Run: headless pygame with SDL's dummy video driver; simulated clock (each Clock.tick advances the game by its frame time, no real sleeping); random seed 0; keys injected as events and as key.get_pressed() state; mouse plan: one left click at the window centre at the start of phase 2, then a move to the lower-right quarter at the start of phase 3.
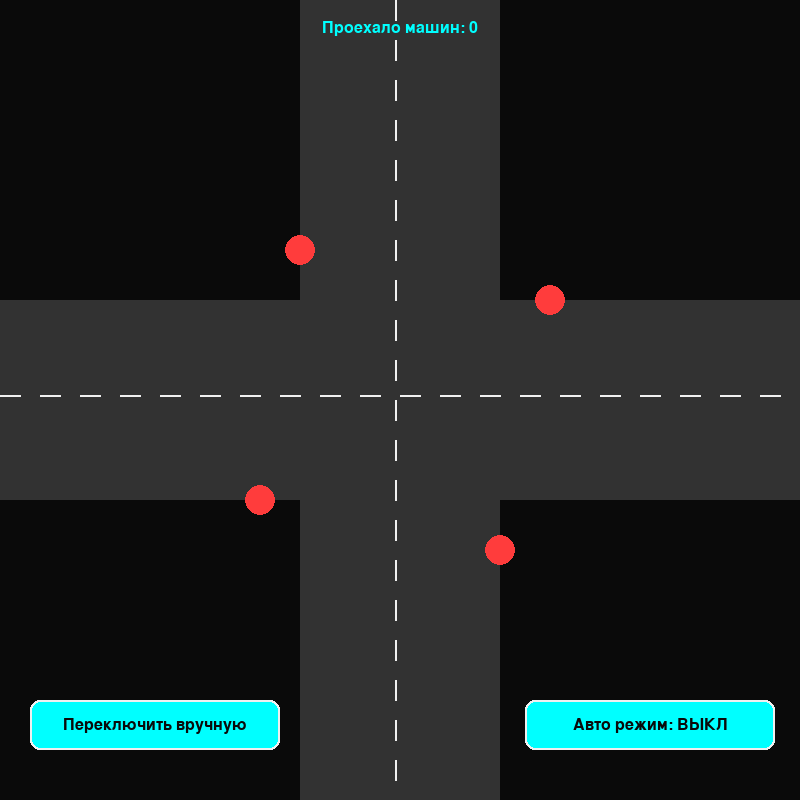
Frame 1 of 4 · flips 1–60 · no input
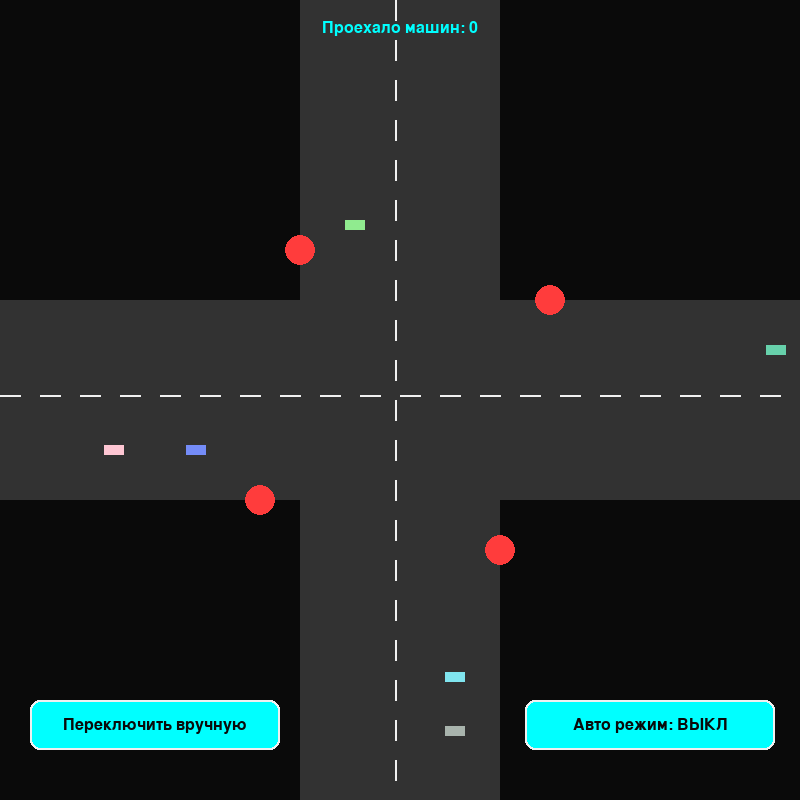
Frame 2 of 4 · flips 61–180 · clicked the window centre · tapped SPACE, RETURN · held RIGHT (→), D
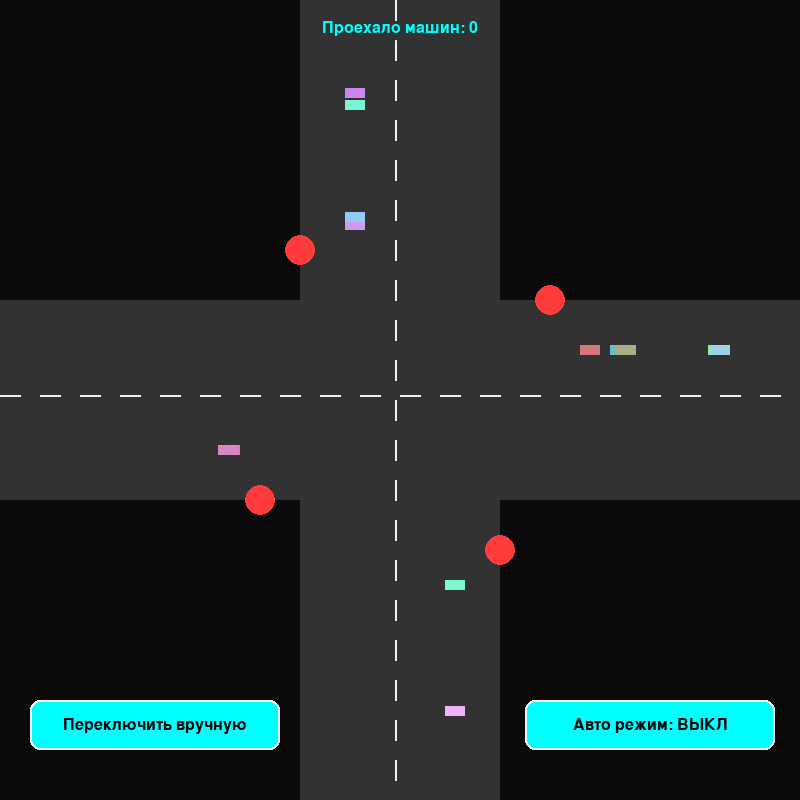
Frame 3 of 4 · flips 181–300 · moved the mouse to the lower-right quarter · held DOWN (↓), S
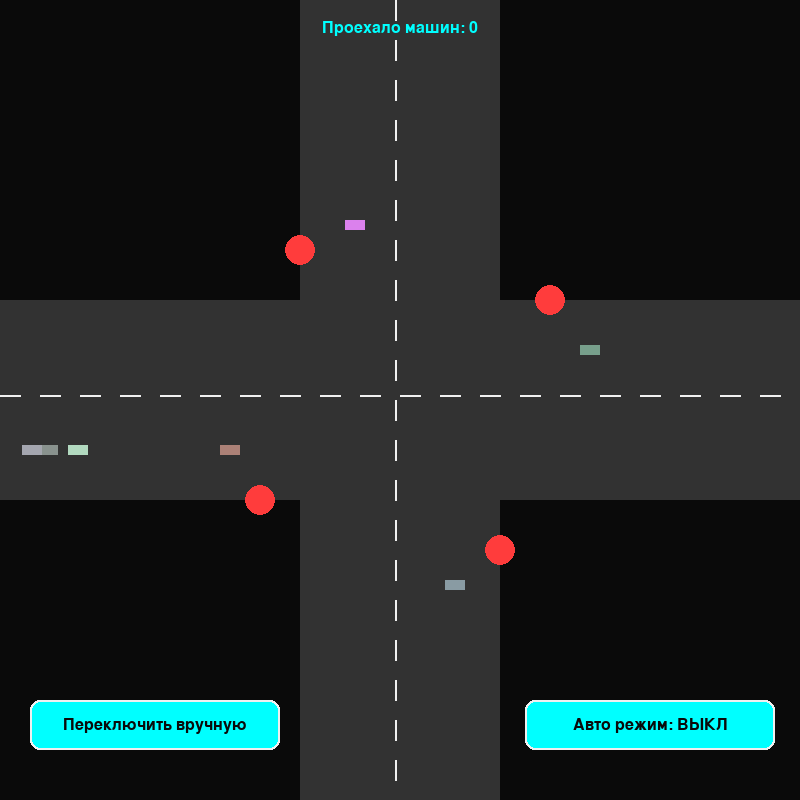
Frame 4 of 4 · flips 301–420 · held LEFT (←), A, UP (↑), W

The pygame program that drew these frames:

import pygame #type: ignore 
import random

pygame.init()
WIDTH = HEIGHT = 800
screen = pygame.display.set_mode((WIDTH, HEIGHT))
pygame.display.set_caption("Smart Traffic Lights")
clock = pygame.time.Clock()

BLACK = (10, 10, 10)
WHITE = (240, 240, 240)
GREEN = (50, 255, 100)
RED = (255, 60, 60)
YELLOW = (255, 215, 0)
GRAY = (50, 50, 50)
NEON_BLUE = (0, 255, 255)
NEON_PURPLE = (180, 0, 255)

FONT = pygame.font.SysFont("consolas", 24)

traffic_light_ns = "greeen"
traffic_light_ew = "red"
auto_mode = False
last_switch_time = 0
SWITCH_INTERVAL = 4000

cars = []
passed_cars = 0



def draw_buttons(text, x, y, w, h, hovered):
    color = NEON_PURPLE if hovered else NEON_BLUE
    pygame.draw.rect(screen, color, (x, y, w, h), border_radius=10)
    pygame.draw.rect(screen, WHITE, (x, y, w, h), 2, border_radius=10)
    label = FONT.render(text, True, (WHITE if hovered else BLACK))
    screen.blit(label, (x+w//2 - label.get_width()//2, y+h//2 - label.get_height()//2))
    return pygame.Rect(x, y, w, h)


def draw_interseption():
    screen.fill(BLACK)

    pygame.draw.rect(screen, GRAY, (300, 0, 200, HEIGHT))
    pygame.draw.rect(screen, GRAY, (0, 300, WIDTH, 200))

    for i in range(0, WIDTH, 40):
        pygame.draw.line(screen, WHITE, (i, 395), (i+20, 395), 2)
    for i in range(0, HEIGHT, 40):
        pygame.draw.line(screen, WHITE, (395, i), (395, i+20), 2)


def draw_traffic_lights():
    color_ns = GREEN if traffic_light_ns == "green" else RED
    pygame.draw.circle(screen, color_ns, (300, 250), 15)

    color_ns2 = GREEN if traffic_light_ns == "green" else RED
    pygame.draw.circle(screen, color_ns2, (500, 550), 15)

    color_ew = GREEN if traffic_light_ew == "green" else RED
    pygame.draw.circle(screen, color_ew, (550, 300), 15)

    color_ew2 = GREEN if traffic_light_ew == "green" else RED
    pygame.draw.circle(screen, color_ew2, (260, 500), 15)

def draw_cars():
    for car in cars:
        pygame.draw.rect(screen, (random.randint(100,255), random.randint(100,255), random.randint(100,255)),
                         (car[0], car[1], 20, 10)) 
        

def update_cars():
    global passed_cars
    for car in cars:
        x, y, dx, dy = car
     
        if dx > 0 and x < 220 or dx < 0 and x > 580 or dy > 0 and y < 220 or dy < 0 and y > 580:
            car[0] += dx
            car[1] += dy
        elif dy == 2:
                if traffic_light_ns == "green":
                    car[1] += dy
                elif y > 220:
                     car[1] += dy
        elif dy == -2:
                if traffic_light_ns == "green":
                    car[1] += dy
                elif y < 580:
                     car[1] += dy
        elif dx == 2:
                if traffic_light_ew == "green":
                    car[0] += dx
                elif x > 220:
                     car[0] += dx
        elif dx == -2:
                if traffic_light_ew == "green":
                    car[0] += dx
                elif x < 580:
                     car[0] += dx

    for car in cars[:]:
        if not (0 <= car[0] <= WIDTH and 0 <= car[1] <= HEIGHT):
            cars.remove(car)
            passed_cars += 1


def spawn_car():
    direction = random.choice(['N', 'S', 'E', 'W'])
    if direction == 'N':
        cars.append([345, 0, 0, 2])
    elif direction == 'S':
        cars.append([445, HEIGHT, 0, -2])
    elif direction == 'E':
        cars.append([0, 445, 2, 0])
    elif direction == 'W':
        cars.append([WIDTH, 345, -2, 0])    


def toggle_lights():
    global traffic_light_ns, traffic_light_ew
    traffic_light_ns = "green" if traffic_light_ns == "red" else "red"
    traffic_light_ew = "green" if traffic_light_ew == "red" else "red"


def auto_switch():
    global last_switch_time

    if pygame.time.get_ticks() - last_switch_time > SWITCH_INTERVAL:
        toggle_lights()
        last_switch_time = pygame.time.get_ticks()



def main():
    running = True
    global last_switch_time, auto_mode, cars
    while running:
        clock.tick(60)
        draw_interseption()
        draw_traffic_lights()
        draw_cars()


        if random.randint(0, 60) < 2:
            spawn_car()

        update_cars()

        mouse = pygame.mouse.get_pos()
        manual_btn = draw_buttons("Переключить вручную", 30, 700, 250, 50, pygame.Rect(50, 700, 250, 50).collidepoint(mouse))
        auto_btn = draw_buttons("Авто режим: " + ("ВКЛ" if auto_mode else "ВЫКЛ"), 525, 700, 250, 50, pygame.Rect(500, 700, 250, 50).collidepoint(mouse))

        count_label = FONT.render(f"Проехало машин: {passed_cars}", True, NEON_BLUE)
        screen.blit(count_label, (WIDTH//2 - count_label.get_width()//2, 20))

        if auto_mode:
            auto_switch()

        pygame.display.flip()

        for event in pygame.event.get():
            if event.type == pygame.QUIT:
                running = False
            elif event.type == pygame.MOUSEBUTTONDOWN:
                if manual_btn.collidepoint(event.pos):
                    toggle_lights()
                elif auto_btn.collidepoint(event.pos):
                    auto_mode = not auto_mode
                    last_switch_time = pygame.time.get_ticks()

    pygame.quit()

if __name__ == "__main__":
    main()
